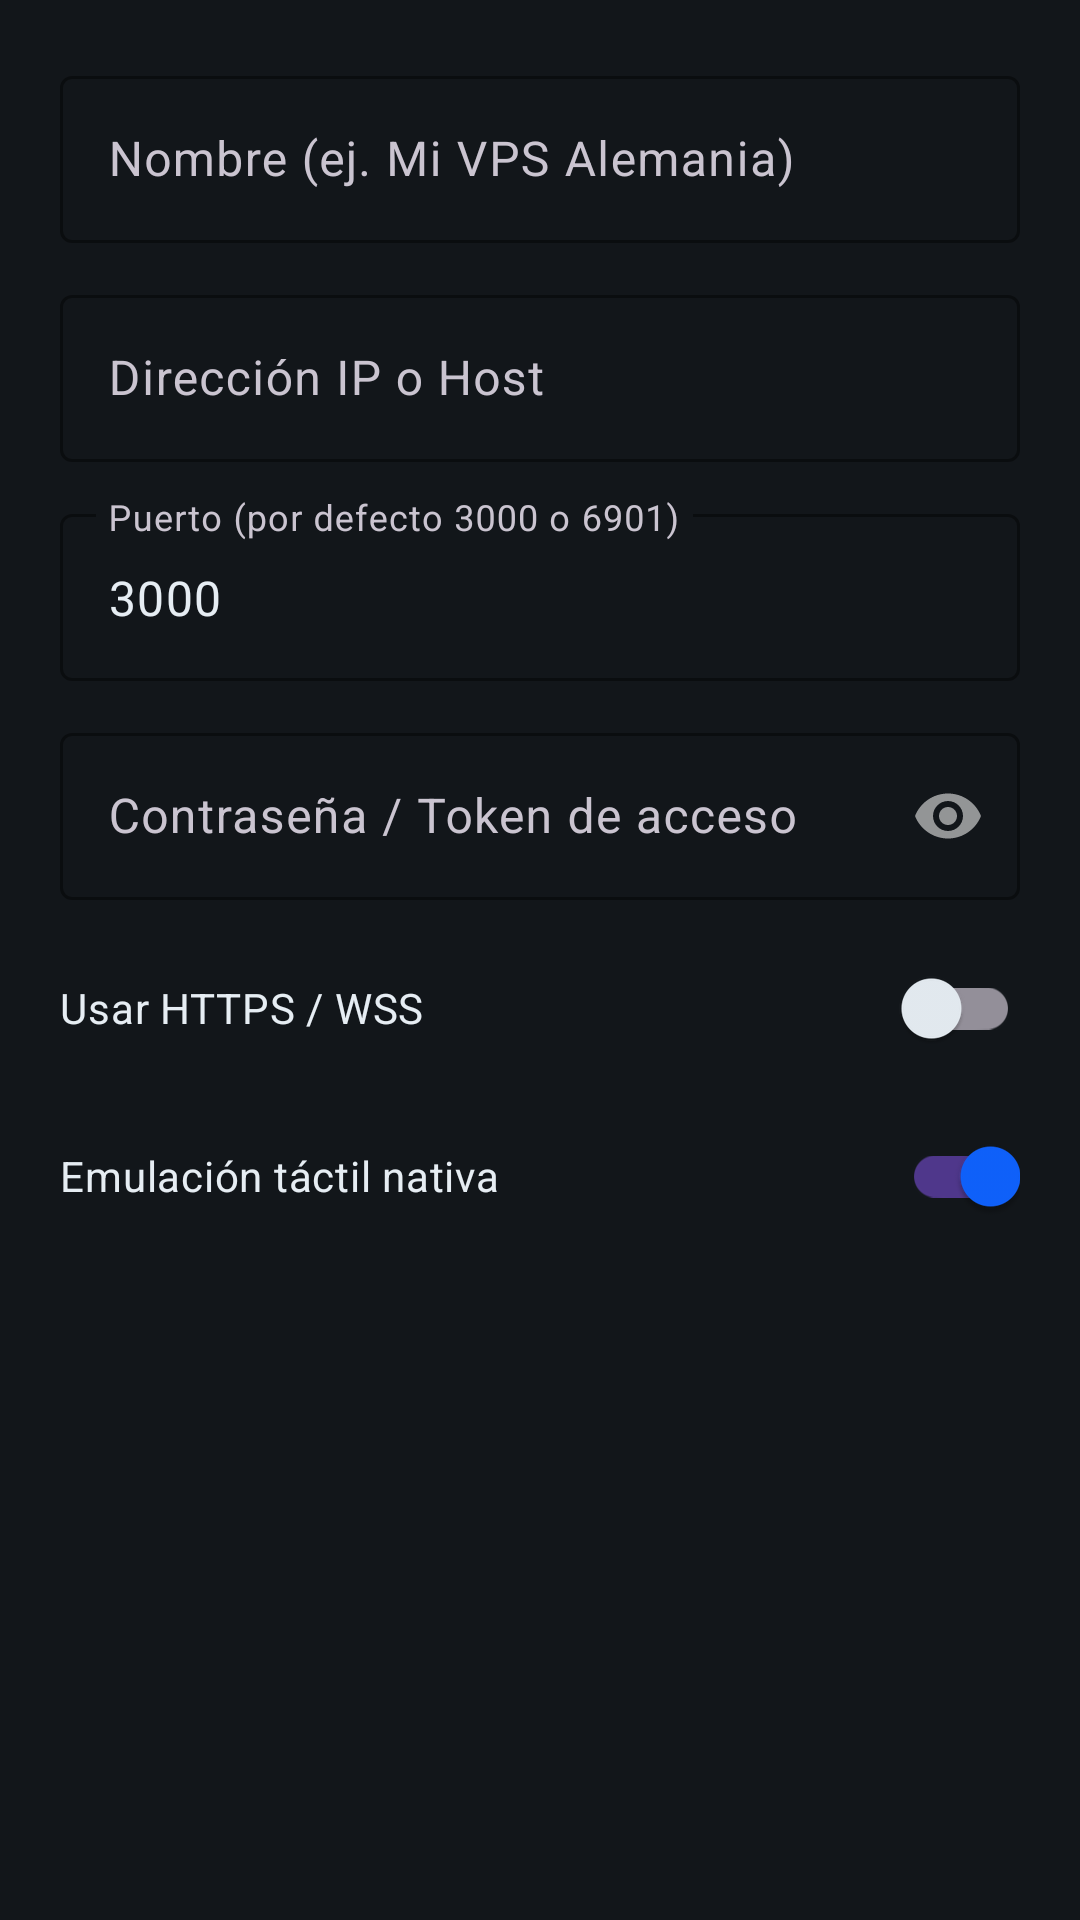

This screen was rendered from an Android layout file. Write that file and the resources it references.
<!-- AndroidManifest.xml: application theme Theme.VPSBrowser -->
<!-- res/layout/dialog_add_profile.xml -->
<?xml version="1.0" encoding="utf-8"?>
<ScrollView xmlns:android="http://schemas.android.com/apk/res/android"
    xmlns:app="http://schemas.android.com/apk/res-auto"
    android:layout_width="match_parent"
    android:layout_height="wrap_content">

    <LinearLayout
        android:layout_width="match_parent"
        android:layout_height="wrap_content"
        android:orientation="vertical"
        android:padding="20dp">

        <com.google.android.material.textfield.TextInputLayout
            android:layout_width="match_parent"
            android:layout_height="wrap_content"
            android:layout_marginBottom="12dp"
            android:hint="@string/label_profile_name"
            app:boxStrokeColor="@color/primary">

            <com.google.android.material.textfield.TextInputEditText
                android:id="@+id/etDialogName"
                android:layout_width="match_parent"
                android:layout_height="wrap_content"
                android:inputType="textCapWords" />
        </com.google.android.material.textfield.TextInputLayout>

        <com.google.android.material.textfield.TextInputLayout
            android:layout_width="match_parent"
            android:layout_height="wrap_content"
            android:layout_marginBottom="12dp"
            android:hint="@string/label_vps_host"
            app:boxStrokeColor="@color/primary">

            <com.google.android.material.textfield.TextInputEditText
                android:id="@+id/etDialogHost"
                android:layout_width="match_parent"
                android:layout_height="wrap_content"
                android:inputType="textUri" />
        </com.google.android.material.textfield.TextInputLayout>

        <com.google.android.material.textfield.TextInputLayout
            android:layout_width="match_parent"
            android:layout_height="wrap_content"
            android:layout_marginBottom="12dp"
            android:hint="@string/label_vps_port"
            app:boxStrokeColor="@color/primary">

            <com.google.android.material.textfield.TextInputEditText
                android:id="@+id/etDialogPort"
                android:layout_width="match_parent"
                android:layout_height="wrap_content"
                android:text="3000"
                android:inputType="number" />
        </com.google.android.material.textfield.TextInputLayout>

        <com.google.android.material.textfield.TextInputLayout
            android:layout_width="match_parent"
            android:layout_height="wrap_content"
            android:layout_marginBottom="12dp"
            android:hint="@string/label_vps_password"
            app:passwordToggleEnabled="true"
            app:boxStrokeColor="@color/primary">

            <com.google.android.material.textfield.TextInputEditText
                android:id="@+id/etDialogPassword"
                android:layout_width="match_parent"
                android:layout_height="wrap_content"
                android:inputType="textPassword" />
        </com.google.android.material.textfield.TextInputLayout>

        <com.google.android.material.switchmaterial.SwitchMaterial
            android:id="@+id/switchDialogSsl"
            android:layout_width="match_parent"
            android:layout_height="wrap_content"
            android:text="@string/label_use_ssl"
            android:textColor="@color/on_surface"
            android:layout_marginBottom="8dp" />

        <com.google.android.material.switchmaterial.SwitchMaterial
            android:id="@+id/switchDialogTouch"
            android:layout_width="match_parent"
            android:layout_height="wrap_content"
            android:text="@string/label_touch_emulation"
            android:checked="true"
            android:textColor="@color/on_surface" />

    </LinearLayout>
</ScrollView>
<!-- resources referenced by this layout -->
<resources>
  <color name="on_surface">#E6EDF3</color>
  <color name="primary">#0F62FE</color>
  <string name="label_profile_name">Nombre (ej. Mi VPS Alemania)</string>
  <string name="label_touch_emulation">Emulación táctil nativa</string>
  <string name="label_use_ssl">Usar HTTPS / WSS</string>
  <string name="label_vps_host">Dirección IP o Host</string>
  <string name="label_vps_password">Contraseña / Token de acceso</string>
  <string name="label_vps_port">Puerto (por defecto 3000 o 6901)</string>
  <style name="Theme.VPSBrowser" parent="Theme.Material3.Dark.NoActionBar">
          <item name="colorPrimary">@color/primary</item>
          <item name="colorPrimaryVariant">@color/primary_variant</item>
          <item name="colorOnPrimary">@color/on_primary</item>
          <item name="colorSecondary">@color/secondary</item>
          <item name="colorSecondaryVariant">@color/secondary_variant</item>
          <item name="colorOnSecondary">@color/on_secondary</item>
          <item name="android:colorBackground">@color/background</item>
          <item name="colorSurface">@color/surface</item>
          <item name="colorOnSurface">@color/on_surface</item>
          <item name="android:statusBarColor">@color/background</item>
          <item name="android:navigationBarColor">@color/background</item>
      </style>
  <color name="primary_variant">#0043CE</color>
  <color name="on_primary">#FFFFFF</color>
  <color name="secondary">#0072C3</color>
  <color name="secondary_variant">#00539B</color>
  <color name="on_secondary">#FFFFFF</color>
  <color name="background">#12161A</color>
  <color name="surface">#1C2128</color>
</resources>
